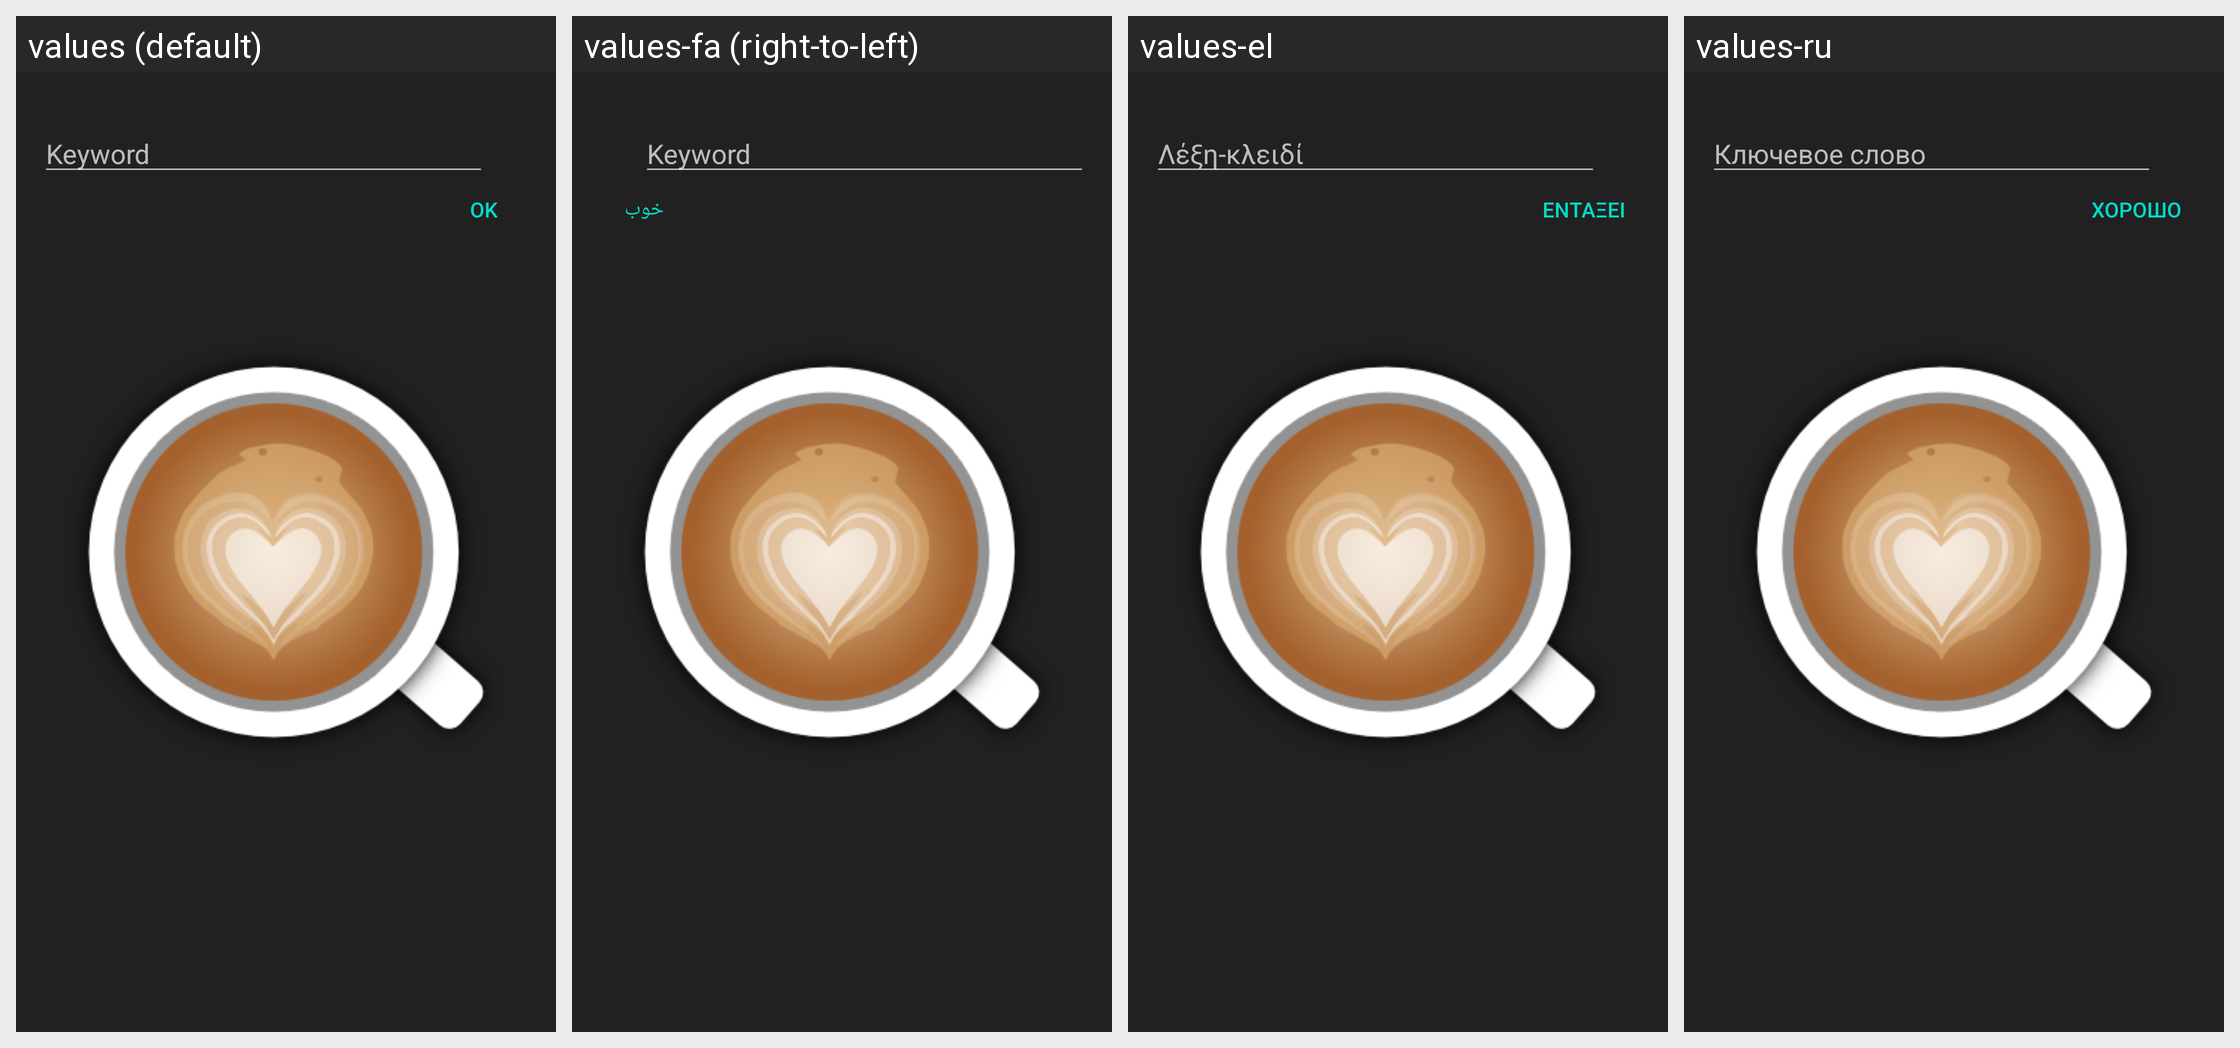

Locale-by-locale string values for the Android screen shown in this grid:
Android screen res/layout/dialog_keywords_filter.xml rendered under 4 locales, left to right: values (default), values-fa (right-to-left), values-el, values-ru. Device: Nexus 5 (rendered at 1080×1920; each locale shown at half size, 540×960, under a caption strip naming it); theme AppTheme.Launcher.
Other locales in the repository, not shown: values-ca, values-cs, values-de, values-es, values-eu, values-fr, values-hi, values-in, values-it, values-ja, values-kn, values-mk, values-nl, values-or, values-pl, values-pt, values-sk, values-sv, values-tr, values-vi, values-zh-rCN, values-zh-rTW.
Strings drawn on this screen, with the default value and each locale's value (text and hints the layout hard-codes, and strings that could not be matched under every locale, appear in the picture but are not listed):

hint_keyword
  values: Keyword
  values-fa: Keyword
  values-el: Λέξη-κλειδί
  values-ru: Ключевое слово

ok
  values: OK
  values-fa: خوب
  values-el: Εντάξει
  values-ru: Хорошо
